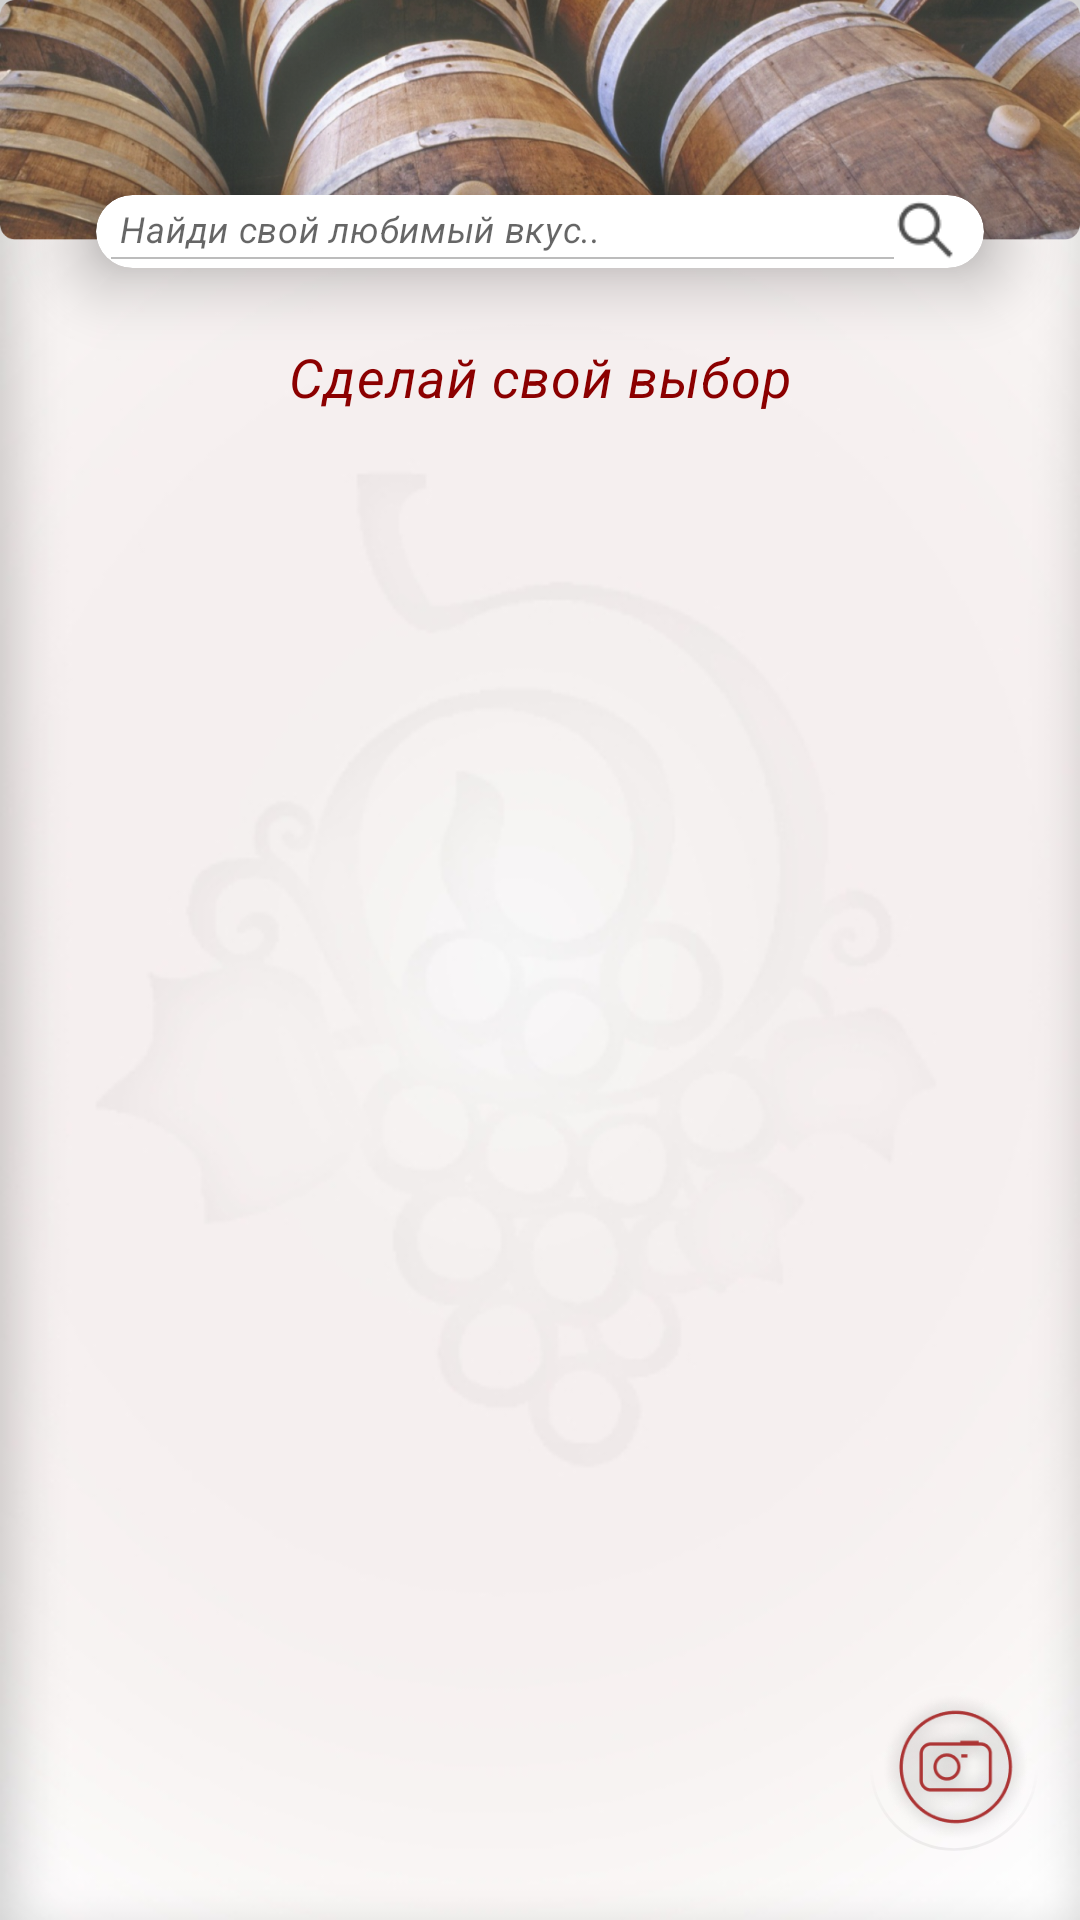

Write the Android layout XML for this screen, with the resource values it uses.
<!-- AndroidManifest.xml: application theme AppTheme -->
<!-- res/layout/fragment_catalog.xml -->
<?xml version="1.0" encoding="utf-8"?>
<FrameLayout xmlns:android="http://schemas.android.com/apk/res/android"
    xmlns:app="http://schemas.android.com/apk/res-auto"
    xmlns:tools="http://schemas.android.com/tools"
    android:id="@+id/catalog_fragment_container"
    android:layout_width="match_parent"
    android:layout_height="match_parent">

    <androidx.constraintlayout.widget.ConstraintLayout
        android:layout_width="match_parent"
        android:layout_height="match_parent"
        android:background="@drawable/background_main">


        <androidx.recyclerview.widget.RecyclerView
            android:id="@+id/rv_category"
            android:layout_width="0dp"
            android:layout_height="0dp"
            android:layout_marginTop="8dp"
            android:layout_marginBottom="7dp"
            android:orientation="vertical"
            android:scrollbars="vertical"
            app:layoutManager="androidx.recyclerview.widget.LinearLayoutManager"
            app:layout_constraintBottom_toBottomOf="parent"
            app:layout_constraintEnd_toEndOf="parent"
            app:layout_constraintHorizontal_bias="0.0"
            app:layout_constraintStart_toStartOf="parent"
            app:layout_constraintTop_toBottomOf="@+id/ll_category"
            tools:listitem="@layout/row_category" />

        <ImageView
            android:id="@+id/imageView8"
            android:layout_width="wrap_content"
            android:layout_height="80dp"
            android:scaleType="fitXY"
            app:layout_constraintEnd_toEndOf="parent"
            app:layout_constraintStart_toStartOf="parent"
            app:layout_constraintTop_toTopOf="parent"
            app:srcCompat="@drawable/catalog_banner"
            tools:ignore="ContentDescription" />

        <androidx.cardview.widget.CardView
            android:id="@+id/cardView2"
            android:layout_width="0dp"
            android:layout_height="wrap_content"
            android:layout_marginStart="32dp"
            android:layout_marginTop="65dp"
            android:layout_marginEnd="32dp"
            android:paddingBottom="5dp"
            app:cardCornerRadius="15dp"
            app:cardElevation="15dp"
            app:layout_constraintEnd_toEndOf="@+id/imageView8"
            app:layout_constraintStart_toStartOf="parent"
            app:layout_constraintTop_toTopOf="parent">

            <LinearLayout
                android:layout_width="match_parent"
                android:layout_height="wrap_content"
                android:orientation="horizontal">

                <EditText
                    android:id="@+id/et_search"
                    style="@style/TextViewPrimaryItalic"
                    android:layout_width="match_parent"
                    android:layout_height="wrap_content"
                    android:layout_marginStart="5dp"
                    android:layout_marginBottom="2dp"
                    android:layout_weight="1"
                    android:background="@drawable/edit_text_background"
                    android:hint="Найди свой любимый вкус.."
                    android:inputType="textPersonName"
                    android:text=""
                    android:textSize="12sp" />

                <ImageView
                    android:id="@+id/imageView9"
                    android:layout_width="50dp"
                    android:layout_height="match_parent"
                    android:layout_marginEnd="10dp"
                    android:layout_weight="1"
                    app:srcCompat="@drawable/ic_search" />

            </LinearLayout>
        </androidx.cardview.widget.CardView>

        <TextView
            android:id="@+id/textView2"
            style="@style/TextViewPrimaryItalic"
            android:layout_width="wrap_content"
            android:layout_height="wrap_content"
            android:layout_marginTop="24dp"
            android:text="Сделай свой выбор"
            android:textColor="@color/darkred"
            android:textSize="18sp"
            app:layout_constraintEnd_toEndOf="parent"
            app:layout_constraintStart_toStartOf="parent"
            app:layout_constraintTop_toBottomOf="@+id/cardView2" />

        <com.google.android.material.floatingactionbutton.FloatingActionButton
            android:id="@+id/fb_scan_mark"
            android:layout_width="wrap_content"
            android:layout_height="wrap_content"
            android:layout_marginBottom="16dp"
            app:backgroundTint="@android:color/transparent"
            app:elevation="0dp"
            app:fabSize="normal"
            app:layout_constraintBottom_toBottomOf="@+id/rv_category"
            app:layout_constraintEnd_toEndOf="parent"
            app:layout_constraintHorizontal_bias="0.954"
            app:layout_constraintStart_toStartOf="parent"
            app:maxImageSize="50dp"
            app:srcCompat="@drawable/ic_scan" />

        <LinearLayout
            android:id="@+id/ll_category"
            android:layout_width="0dp"
            android:layout_height="45dp"
            android:layout_marginStart="8dp"
            android:layout_marginTop="8dp"
            android:layout_marginEnd="8dp"
            android:orientation="horizontal"
            app:layout_constraintEnd_toEndOf="parent"
            app:layout_constraintStart_toStartOf="parent"
            app:layout_constraintTop_toBottomOf="@+id/textView2"/>
    </androidx.constraintlayout.widget.ConstraintLayout>
</FrameLayout>
<!-- res/layout/row_category.xml (included above) -->
<?xml version="1.0" encoding="utf-8"?>
<androidx.constraintlayout.widget.ConstraintLayout xmlns:android="http://schemas.android.com/apk/res/android"
    xmlns:app="http://schemas.android.com/apk/res-auto"
    xmlns:tools="http://schemas.android.com/tools"
    android:layout_width="match_parent"
    android:layout_height="80dp">

    <ImageView
        android:id="@+id/iv_background"
        android:layout_width="0dp"
        android:layout_height="0dp"
        app:layout_constraintBottom_toBottomOf="parent"
        app:layout_constraintEnd_toEndOf="parent"
        app:layout_constraintStart_toStartOf="parent"
        app:layout_constraintTop_toTopOf="parent"
        tools:srcCompat="@tools:sample/backgrounds/scenic" />

    <TextView
        android:id="@+id/tv_category_name"
        style="@style/TextViewPrimaryItalic"
        android:layout_width="wrap_content"
        android:layout_height="wrap_content"
        android:text="Вино"
        android:textColor="@color/white"
        android:textSize="30sp"
        android:textStyle="bold|italic"
        android:fontFamily="@font/arno_pro"
        app:layout_constraintBottom_toBottomOf="parent"
        app:layout_constraintEnd_toEndOf="@+id/iv_background"
        app:layout_constraintHorizontal_bias="0.501"
        app:layout_constraintStart_toStartOf="@+id/iv_background"
        app:layout_constraintTop_toTopOf="parent" />
</androidx.constraintlayout.widget.ConstraintLayout>
<!-- resources referenced by this layout -->
<resources>
  <color name="darkred">#8B0000</color>
  <color name="white">#FFFFFF</color>
  <!-- drawable background_main: jpg bitmap (drawable-v24, 25524 bytes) -->
  <!-- drawable catalog_banner: png bitmap (drawable-xxhdpi, 774531 bytes) -->
  <!-- drawable edit_text_background: vector/xml drawable (drawable, 2269 chars, omitted) -->
  <!-- drawable ic_scan: png bitmap (drawable-xxhdpi, 22949 bytes) -->
  <!-- drawable ic_search: png bitmap (drawable-xxhdpi, 680 bytes) -->
  <style name="TextViewPrimaryItalic" parent="TextViewPrimaryNormal">
         <item name="android:textStyle">italic</item>
      </style>
  <style name="AppTheme" parent="Theme.AppCompat.Light.NoActionBar">
          
          <item name="colorPrimary">@color/colorPrimary</item>
          <item name="colorPrimaryDark">@color/colorPrimaryDark</item>
          <item name="colorAccent">@color/colorAccent</item>
      </style>
  <style name="TextViewPrimaryNormal">
          <item name="android:layout_width">wrap_content</item>
          <item name="android:layout_height">wrap_content</item>
          <item name="android:textSize">16sp</item>
          <item name="fontFamily">@font/arno_pro</item>
          <item name="android:letterSpacing">0.02</item>
          <item name="fontStyle">normal</item>
      </style>
  <color name="colorPrimary">#6200EE</color>
  <color name="colorPrimaryDark">#8B2121</color>
  <color name="colorAccent">#8B2121</color>
</resources>
